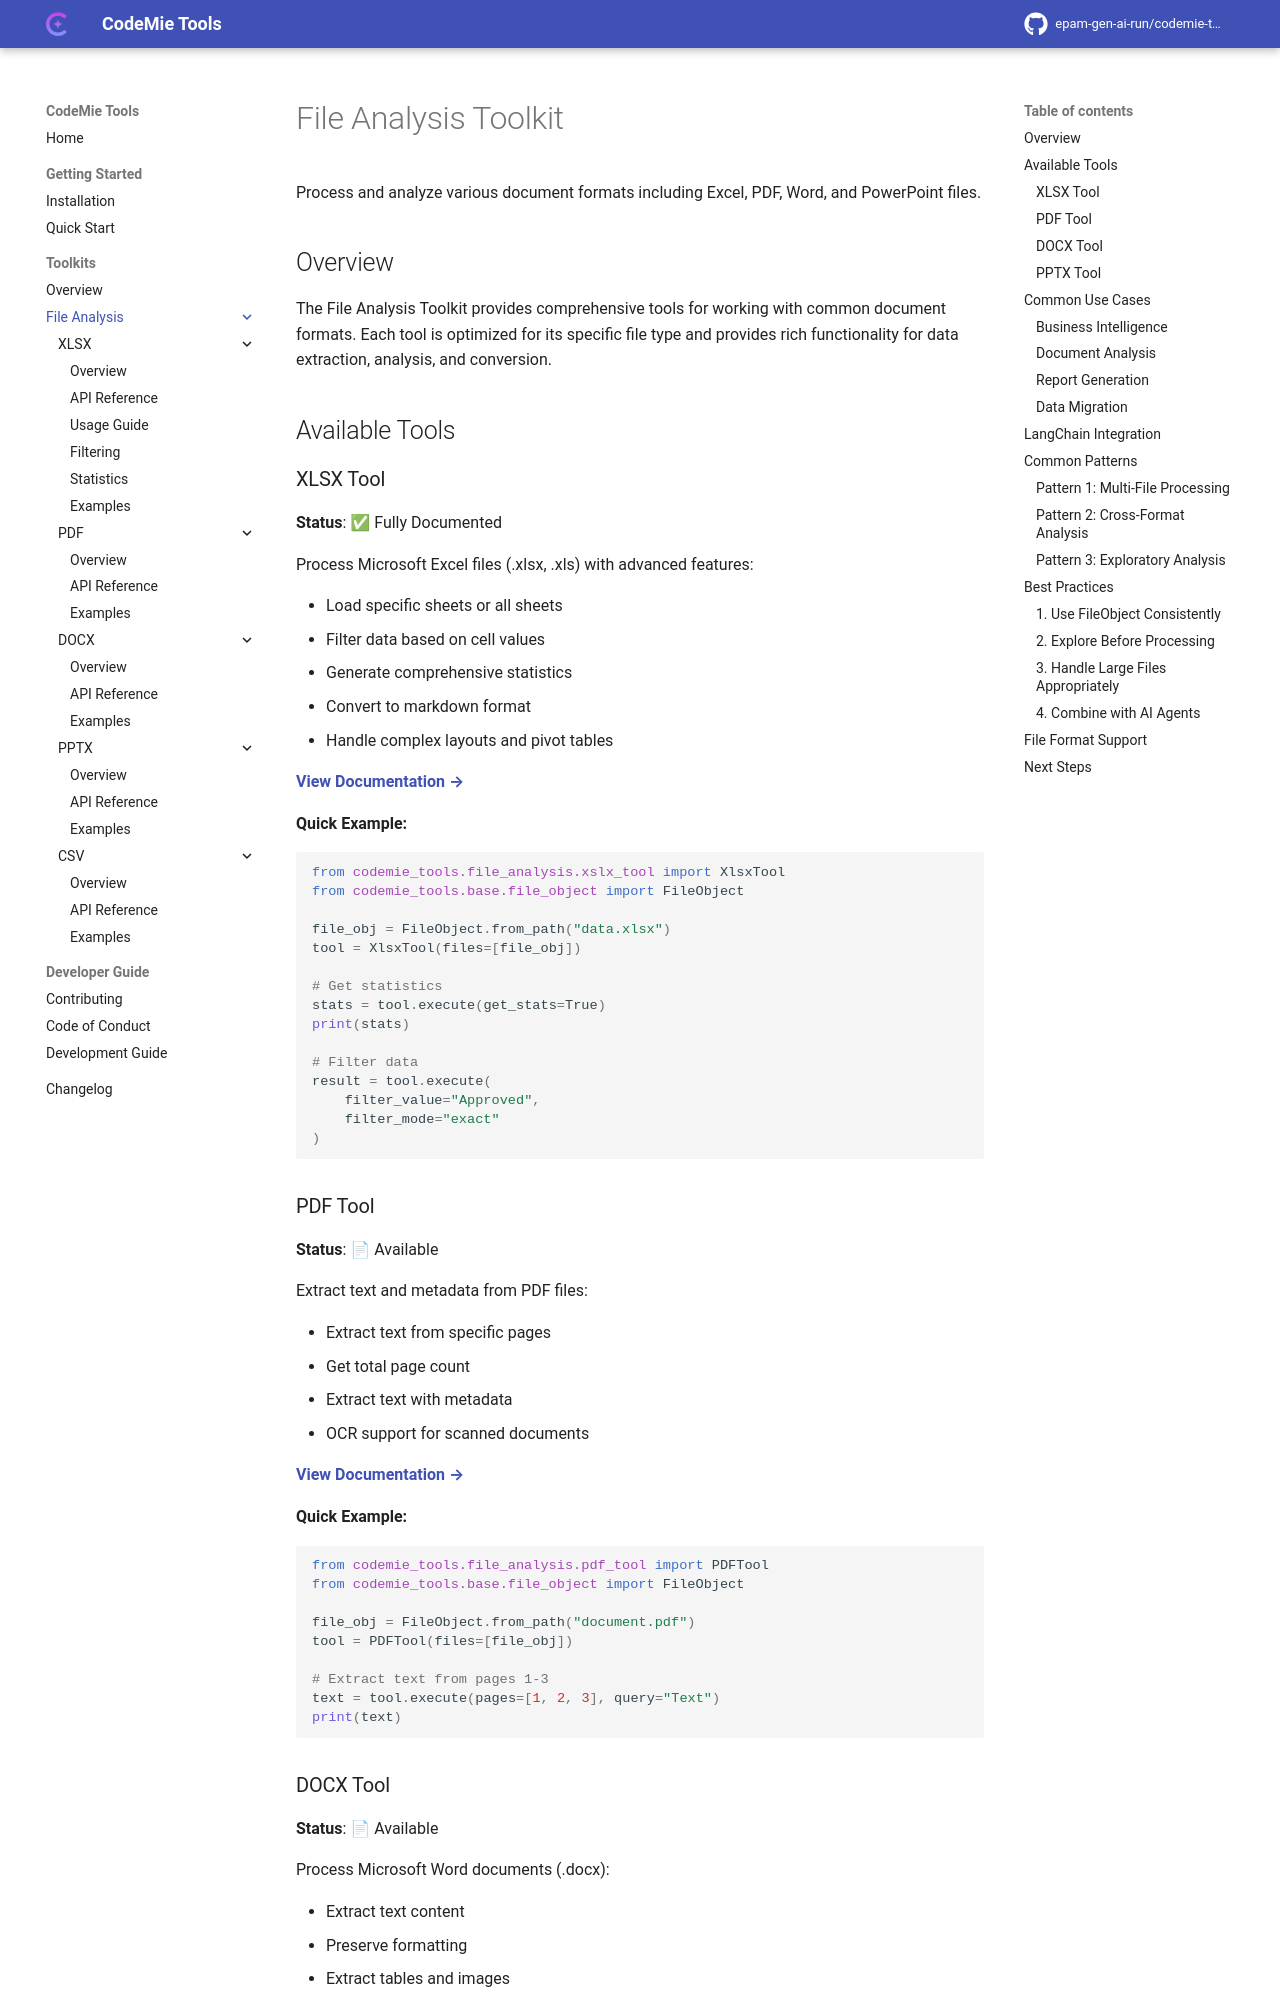

repository: epam-gen-ai-run/codemie-tools · page: toolkits/file-analysis/index.html · generator: mkdocs

# File Analysis Toolkit

Process and analyze various document formats including Excel, PDF, Word, and PowerPoint files.

## Overview

The File Analysis Toolkit provides comprehensive tools for working with common document formats. Each tool is optimized for its specific file type and provides rich functionality for data extraction, analysis, and conversion.

## Available Tools

### XLSX Tool

**Status**: ✅ Fully Documented

Process Microsoft Excel files (.xlsx, .xls) with advanced features:

- Load specific sheets or all sheets
- Filter data based on cell values
- Generate comprehensive statistics
- Convert to markdown format
- Handle complex layouts and pivot tables

**[View Documentation →](xlsx/overview.md)**

**Quick Example:**

```python
from codemie_tools.file_analysis.xslx_tool import XlsxTool
from codemie_tools.base.file_object import FileObject

file_obj = FileObject.from_path("data.xlsx")
tool = XlsxTool(files=[file_obj])

# Get statistics
stats = tool.execute(get_stats=True)
print(stats)

# Filter data
result = tool.execute(
    filter_value="Approved",
    filter_mode="exact"
)
```

### PDF Tool

**Status**: 📄 Available

Extract text and metadata from PDF files:

- Extract text from specific pages
- Get total page count
- Extract text with metadata
- OCR support for scanned documents

**[View Documentation →](pdf/overview.md)**

**Quick Example:**

```python
from codemie_tools.file_analysis.pdf_tool import PDFTool
from codemie_tools.base.file_object import FileObject

file_obj = FileObject.from_path("document.pdf")
tool = PDFTool(files=[file_obj])

# Extract text from pages 1-3
text = tool.execute(pages=[1, 2, 3], query="Text")
print(text)
```
